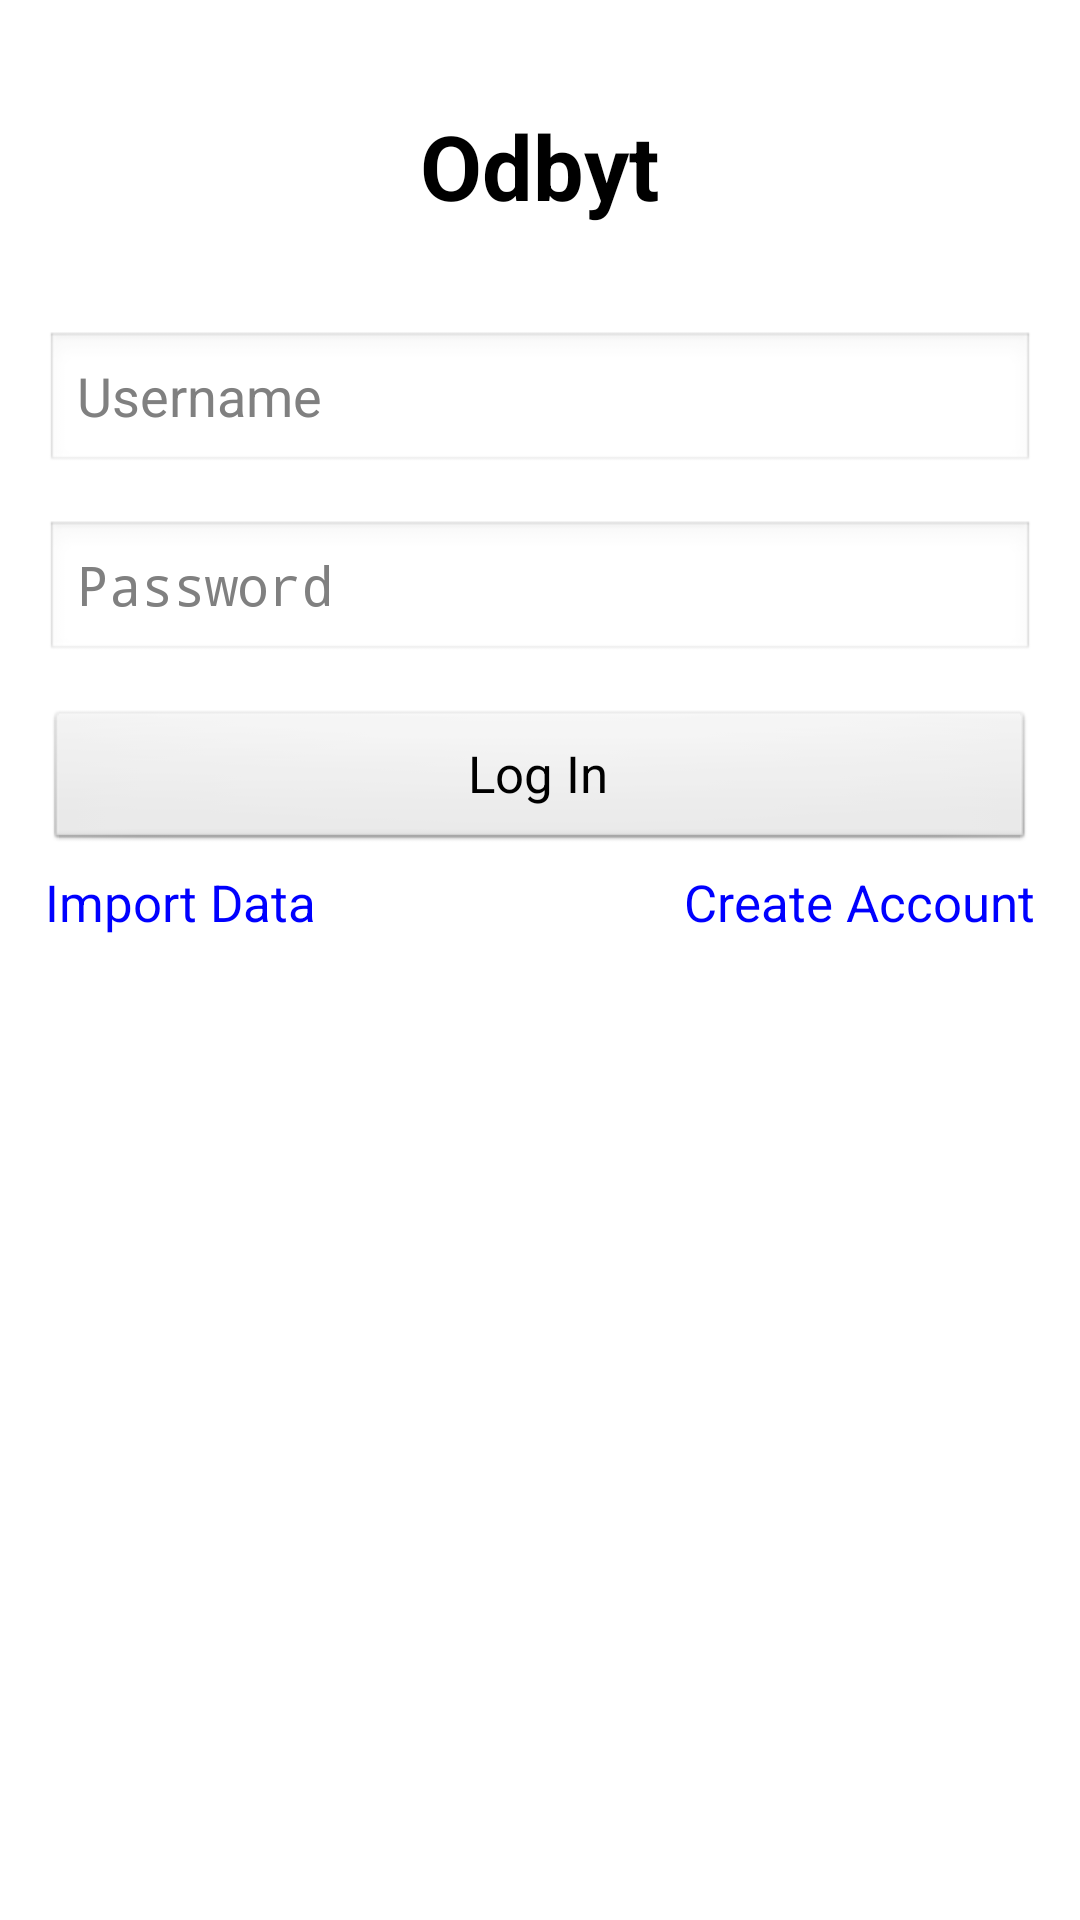

The Android layout XML behind this screen, and the referenced resources:
<!-- AndroidManifest.xml: application theme AppTheme_NoTitleBar -->
<!-- res/layout/login.xml -->
<?xml version="1.0" encoding="utf-8"?>
<RelativeLayout xmlns:android="http://schemas.android.com/apk/res/android"
    android:layout_width="match_parent"
    android:layout_height="match_parent" >

    <TextView
        android:id="@id/lblAppName"
        android:layout_width="wrap_content"
        android:layout_height="wrap_content"
        android:layout_alignParentTop="true"
        android:layout_centerHorizontal="true"
        android:layout_marginTop="35dp"
        android:text="@string/app_name"
        android:textAppearance="?android:attr/textAppearanceLarge"
        android:textSize="30sp"
        android:textStyle="bold" />

    <EditText
        android:id="@+id/txtUsername"
        android:layout_width="fill_parent"
        android:layout_height="wrap_content"
        android:layout_below="@id/lblAppName"
        android:layout_marginLeft="15dp"
        android:layout_marginRight="15dp"
        android:layout_marginTop="35dp"
        android:ems="10"
        android:focusable="true"
        android:hint="@string/txtUsername_Hint" />

    <EditText
        android:id="@+id/txtPassword"
        android:layout_width="fill_parent"
        android:layout_height="wrap_content"
        android:layout_alignLeft="@id/txtUsername"
        android:layout_alignRight="@id/txtUsername"
        android:layout_below="@id/txtUsername"
        android:layout_marginTop="15dp"
        android:ems="10"
        android:hint="@string/txtPassword_Hint"
        android:inputType="textPassword" />

    <Button
        android:id="@+id/btnLogin"
        android:layout_width="fill_parent"
        android:layout_height="wrap_content"
        android:layout_alignLeft="@id/txtUsername"
        android:layout_alignRight="@id/txtUsername"
        android:layout_below="@id/txtPassword"
        android:layout_marginTop="15dp"
        android:text="@string/btnLogin_Text"
        android:textSize="17sp" />

    <TextView
        android:id="@+id/lblCreateAccount"
        android:layout_width="wrap_content"
        android:layout_height="wrap_content"
        android:layout_alignRight="@id/txtUsername"
        android:layout_below="@id/btnLogin"
        android:layout_marginTop="5dp"
        android:text="@string/lblCreateAccount_Text"
        android:textColor="@color/Blue"
        android:textSize="17sp" />

    <TextView
        android:id="@+id/lblImportData"
        android:layout_width="wrap_content"
        android:layout_height="wrap_content"
        android:layout_alignLeft="@id/txtUsername"
        android:layout_below="@id/btnLogin"
        android:layout_marginTop="5dp"
        android:text="@string/lblImportData_Text"
        android:textColor="@color/Blue"
        android:textSize="17sp" />

</RelativeLayout>
<!-- resources referenced by this layout -->
<resources>
  <color name="Blue">#0000FF</color>
  <string name="app_name">Odbyt</string>
  <string name="btnLogin_Text">Log In</string>
  <string name="lblCreateAccount_Text">Create Account</string>
  <string name="lblImportData_Text">Import Data</string>
  <string name="txtPassword_Hint">Password</string>
  <string name="txtUsername_Hint">Username</string>
  <style name="AppTheme_NoTitleBar" parent="android:Theme.Light.NoTitleBar" />
</resources>
